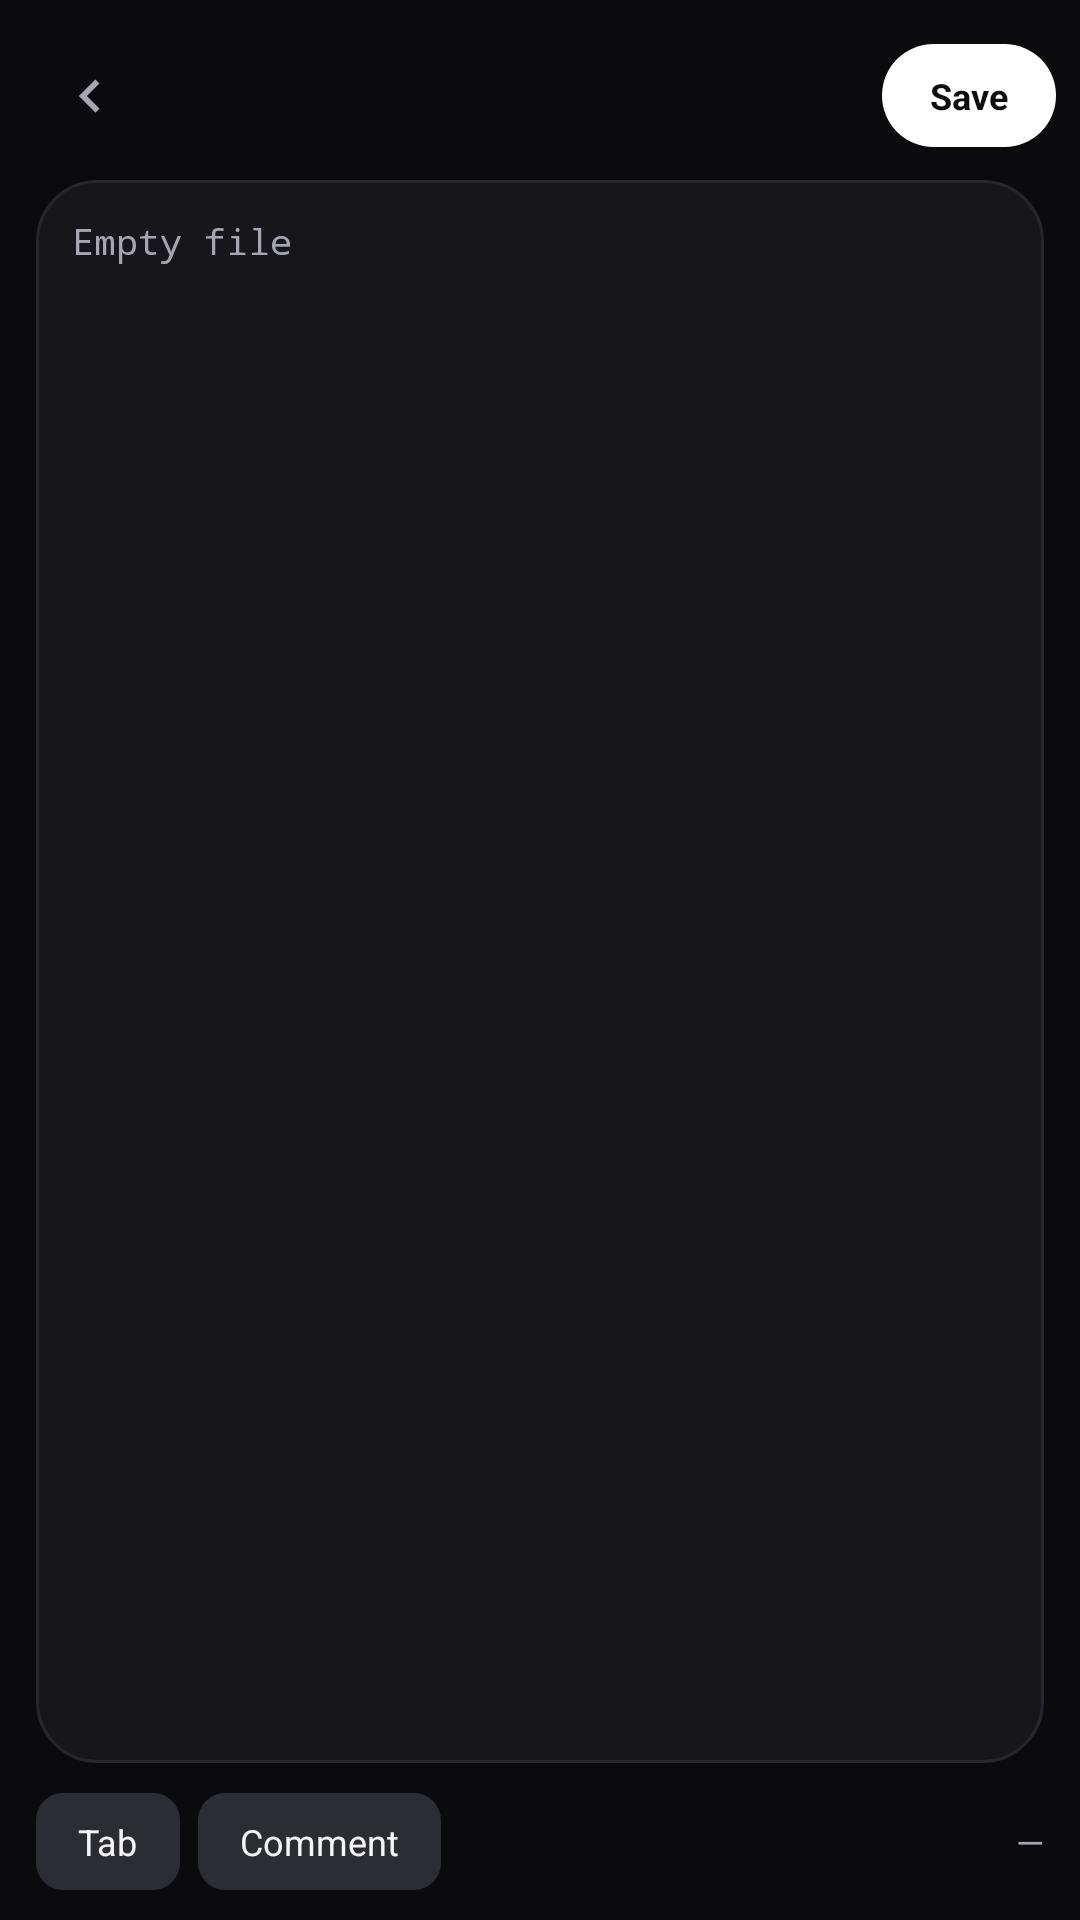

Write the Android layout XML for this screen, with the resource values it uses.
<!-- AndroidManifest.xml: application theme Theme.Umbral -->
<!-- res/layout/activity_launcher_editor.xml -->
<?xml version="1.0" encoding="utf-8"?>
<LinearLayout xmlns:android="http://schemas.android.com/apk/res/android"
    android:layout_width="match_parent"
    android:layout_height="match_parent"
    android:orientation="vertical"
    android:background="?attr/sk_surface">

    
    <LinearLayout
        android:layout_width="match_parent"
        android:layout_height="wrap_content"
        android:orientation="horizontal"
        android:gravity="center_vertical"
        android:paddingStart="8dp"
        android:paddingEnd="8dp"
        android:paddingTop="10dp"
        android:paddingBottom="6dp">

        <ImageView
            android:id="@+id/btn_edit_back"
            android:layout_width="44dp"
            android:layout_height="44dp"
            android:padding="11dp"
            android:src="@drawable/ic_chevron_right"
            android:rotation="180"
            android:tint="?attr/sk_on_surface_variant"
            android:background="?android:attr/selectableItemBackgroundBorderless"
            android:clickable="true"
            android:focusable="false" />

        <LinearLayout
            android:layout_width="0dp"
            android:layout_height="wrap_content"
            android:layout_weight="1"
            android:orientation="vertical"
            android:layout_marginStart="6dp">

            <TextView
                android:id="@+id/tv_edit_title"
                android:layout_width="match_parent"
                android:layout_height="wrap_content"
                android:textSize="17sp"
                android:textStyle="bold"
                android:textColor="?attr/sk_on_surface"
                android:singleLine="true"
                android:ellipsize="middle" />

            <TextView
                android:id="@+id/tv_edit_state"
                android:layout_width="match_parent"
                android:layout_height="wrap_content"
                android:textSize="11sp"
                android:textColor="?attr/sk_on_surface_variant"
                android:singleLine="true" />
        </LinearLayout>

        <TextView
            android:id="@+id/btn_edit_save"
            android:layout_width="wrap_content"
            android:layout_height="wrap_content"
            android:background="@drawable/bg_btn_primary"
            android:paddingStart="16dp"
            android:paddingEnd="16dp"
            android:paddingTop="9dp"
            android:paddingBottom="9dp"
            android:text="@string/editor_save"
            android:textColor="?attr/sk_on_primary"
            android:textSize="12sp"
            android:textStyle="bold"
            android:clickable="true"
            android:focusable="false"
            android:focusableInTouchMode="false" />
    </LinearLayout>

    
    <EditText
        android:id="@+id/et_edit_body"
        android:layout_width="match_parent"
        android:layout_height="0dp"
        android:layout_weight="1"
        android:layout_marginStart="12dp"
        android:layout_marginEnd="12dp"
        android:layout_marginBottom="10dp"
        android:background="@drawable/bg_card"
        android:gravity="top|start"
        android:fontFamily="monospace"
        android:hint="@string/editor_empty"
        android:importantForAutofill="no"
        android:inputType="textMultiLine|textNoSuggestions"
        android:lineSpacingExtra="2dp"
        android:padding="12dp"
        android:scrollbars="vertical"
        android:textColor="?attr/sk_on_surface"
        android:textColorHint="?attr/sk_on_surface_variant"
        android:textIsSelectable="true"
        android:textSize="12sp" />

    
    <LinearLayout
        android:layout_width="match_parent"
        android:layout_height="wrap_content"
        android:orientation="horizontal"
        android:paddingStart="12dp"
        android:paddingEnd="12dp"
        android:paddingBottom="10dp">

        <TextView
            android:id="@+id/btn_edit_tab"
            android:layout_width="wrap_content"
            android:layout_height="wrap_content"
            android:background="@drawable/bg_chip"
            android:paddingStart="14dp"
            android:paddingEnd="14dp"
            android:paddingTop="8dp"
            android:paddingBottom="8dp"
            android:text="@string/editor_tab"
            android:textColor="?attr/sk_on_surface"
            android:textSize="12sp"
            android:clickable="true"
            android:focusable="false"
            android:focusableInTouchMode="false" />

        <TextView
            android:id="@+id/btn_edit_comment"
            android:layout_width="wrap_content"
            android:layout_height="wrap_content"
            android:layout_marginStart="6dp"
            android:background="@drawable/bg_chip"
            android:paddingStart="14dp"
            android:paddingEnd="14dp"
            android:paddingTop="8dp"
            android:paddingBottom="8dp"
            android:text="@string/editor_comment"
            android:textColor="?attr/sk_on_surface"
            android:textSize="12sp"
            android:clickable="true"
            android:focusable="false"
            android:focusableInTouchMode="false" />

        <View
            android:layout_width="0dp"
            android:layout_height="1dp"
            android:layout_weight="1" />

        <TextView
            android:id="@+id/tv_edit_lines"
            android:layout_width="wrap_content"
            android:layout_height="wrap_content"
            android:gravity="center_vertical"
            android:text="—"
            android:textColor="?attr/sk_on_surface_variant"
            android:textSize="12sp" />
    </LinearLayout>
</LinearLayout>
<!-- resources referenced by this layout -->
<resources>
  <!-- drawable bg_btn_primary (drawable) -->
  <?xml version="1.0" encoding="utf-8"?>
  <shape xmlns:android="http://schemas.android.com/apk/res/android">
      <solid android:color="?attr/sk_btn_primary_bg" />
      <corners android:radius="18dp" />
  </shape>
  <!-- drawable bg_card (drawable) -->
  <?xml version="1.0" encoding="utf-8"?>
  <shape xmlns:android="http://schemas.android.com/apk/res/android">
      <solid android:color="?attr/sk_card" />
      <corners android:radius="20dp" />
      <stroke android:width="1dp" android:color="?attr/sk_divider" />
  </shape>
  <!-- drawable bg_chip (drawable) -->
  <?xml version="1.0" encoding="utf-8"?>
  <shape xmlns:android="http://schemas.android.com/apk/res/android">
      <solid android:color="?attr/sk_chip_bg" />
      <corners android:radius="9dp" />
  </shape>
  <!-- drawable ic_chevron_right (drawable) -->
  ﻿<?xml version="1.0" encoding="utf-8"?>
  <vector xmlns:android="http://schemas.android.com/apk/res/android"
      android:width="24dp"
      android:height="24dp"
      android:viewportWidth="24"
      android:viewportHeight="24">
      <path
          android:fillColor="#FFFFFFFF"
          android:pathData="M10,6L8.59,7.41 13.17,12l-4.58,4.59L10,18l6,-6z" />
  </vector>
  <string name="editor_comment">Comment</string>
  <string name="editor_empty">Empty file</string>
  <string name="editor_save">Save</string>
  <string name="editor_tab">Tab</string>
  <style name="Theme.Umbral" parent="Theme.Umbral.Dark" />
  <style name="Theme.Umbral.Dark" parent="@android:style/Theme.Material.NoActionBar">
          <item name="sk_primary">#FFFFFF</item>
          <item name="sk_btn_primary_bg">#FFFFFF</item>
          <item name="sk_on_primary">#0E0E11</item>
          <item name="sk_primary_container">#2C2C33</item>
          <item name="sk_on_primary_container">#FFFFFF</item>
          <item name="sk_surface">#0B0B0E</item>
          <item name="sk_on_surface">#F5F5F7</item>
          <item name="sk_surface_variant">#2C2C33</item>
          <item name="sk_on_surface_variant">#A6A6B0</item>
          <item name="sk_card">#16161B</item>
          <item name="sk_nav_bg">#121216</item>
          <item name="sk_chip_bg">#2C2C33</item>
          <item name="sk_chip_text">#F5F5F7</item>
          <item name="sk_divider">#26262C</item>
          <item name="sk_tab_active">#FFFFFF</item>
          <item name="sk_tab_inactive">#74747E</item>
          <item name="sk_outline">#3A3A42</item>
          <item name="sk_error">#FF7A7A</item>
          <item name="sk_success">#66D97F</item>
          <item name="android:colorPrimary">?attr/sk_primary</item>
          <item name="android:colorAccent">?attr/sk_primary</item>
          <item name="android:windowBackground">?attr/sk_surface</item>
          <item name="android:statusBarColor">?attr/sk_surface</item>
          <item name="android:navigationBarColor">?attr/sk_nav_bg</item>
          <item name="android:windowLightStatusBar">false</item>
          <item name="android:windowLightNavigationBar">false</item>
          <item name="android:textColorPrimary">?attr/sk_on_surface</item>
          <item name="android:textColorSecondary">?attr/sk_on_surface_variant</item>
          <item name="android:colorControlNormal">?attr/sk_on_surface_variant</item>
      </style>
</resources>
